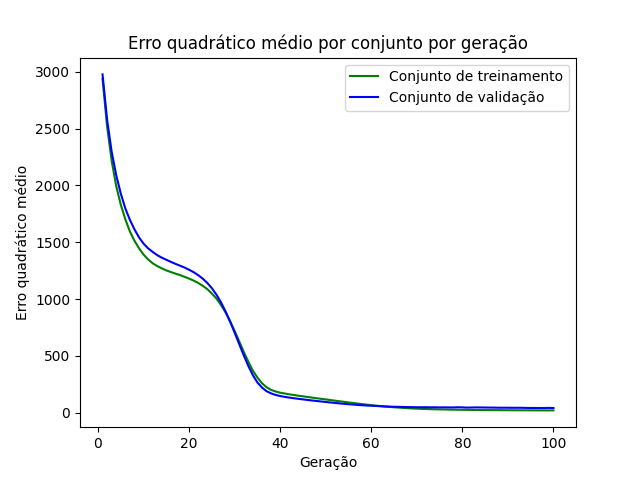

Values plotted in this chart, from the file beside it:
epoch, loss_train, loss_val
1, 2935, 2976
2, 2518, 2578
3, 2217, 2296
4, 1994, 2090
5, 1830, 1928
6, 1701, 1797
7, 1595, 1697
8, 1513, 1613
9, 1447, 1543
10, 1391, 1488
11, 1348, 1446
12, 1315, 1415
13, 1290, 1387
14, 1270, 1364
15, 1252, 1346
16, 1238, 1327
17, 1224, 1310
18, 1211, 1294
19, 1196, 1277
20, 1180, 1258
21, 1162, 1236
22, 1142, 1210
23, 1117, 1180
24, 1087, 1141
25, 1049, 1096
26, 1005, 1039
27, 948, 971.7
28, 882.4, 891.9
29, 805.4, 801.9
30, 719.9, 705
31, 628.5, 604.4
32, 535.5, 505.4
33, 449.9, 412.2
34, 370, 330.9
35, 309.7, 266.2
36, 259.4, 222.1
37, 224.9, 189.7
38, 201.2, 170.4
39, 187, 156.4
40, 176.1, 147.1
41, 169.2, 139.3
42, 162, 133.3
43, 156, 127.7
44, 149.9, 122.5
45, 144.2, 117.5
46, 138.8, 112.5
47, 133.1, 107.9
48, 127.9, 103.4
49, 122.2, 99.05
50, 117.2, 94.68
51, 111.8, 90.4
52, 106.3, 86.47
53, 101.2, 82.44
54, 96.14, 78.7
55, 90.71, 75.13
56, 85.64, 71.93
57, 80.86, 68.81
58, 76.12, 66.2
59, 71.15, 63.76
60, 66.63, 61.83
... 40 more rows
